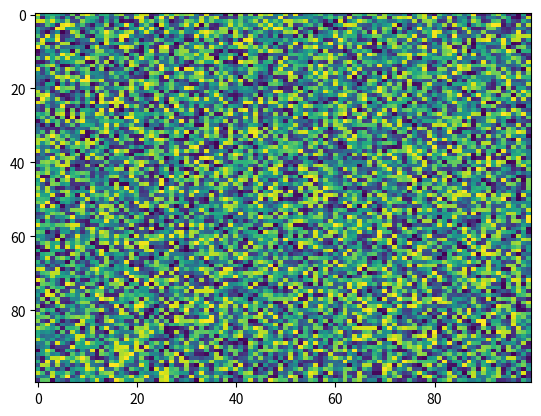

Source code (Python):
import matplotlib.pyplot as plt
import numpy as np
X = np.random.rand(100, 100)
plt.imshow(X, 'viridis', None, aspect='auto', data=None, interpolation_stage=None)
